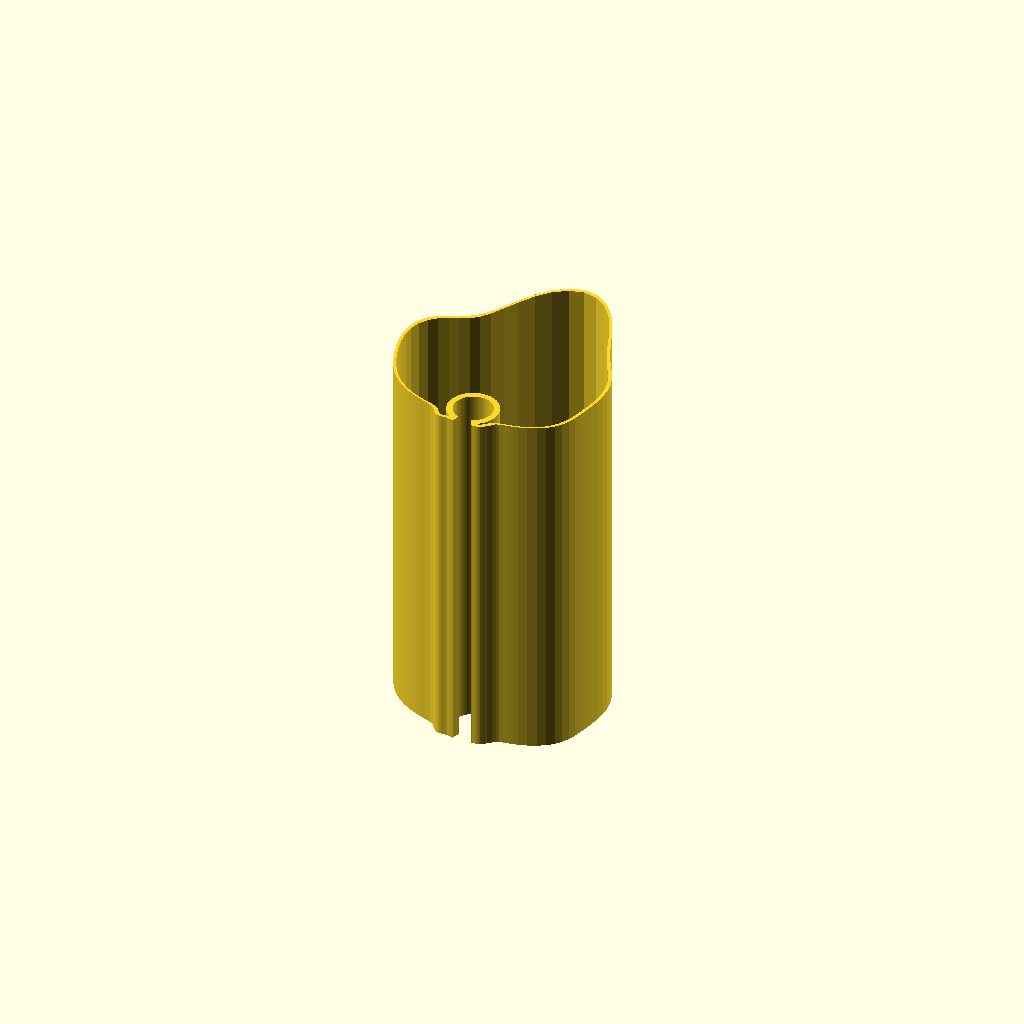
Cell 1: the model at its default parameters.
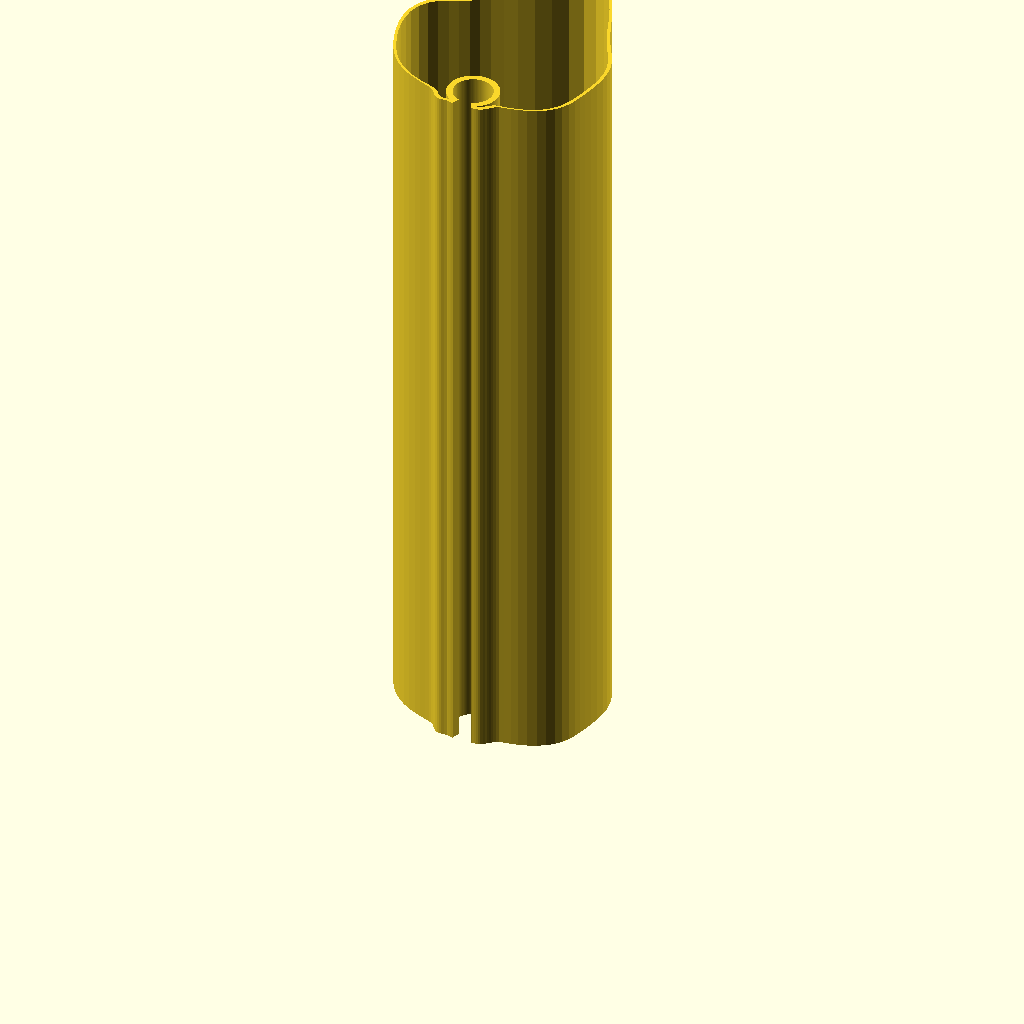
Cell 2 — shade_height set to 360, the other parameters unchanged.
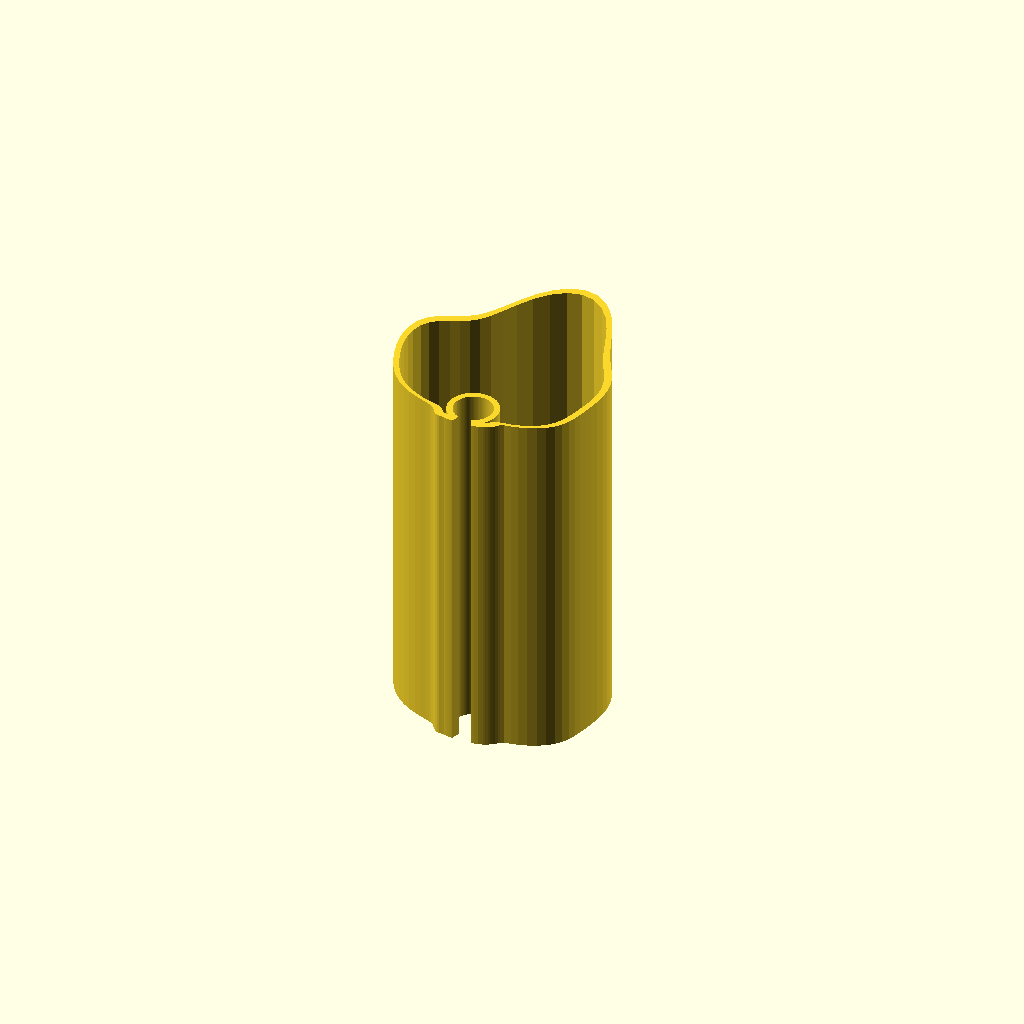
Cell 3: the same model with wall_t = 4.
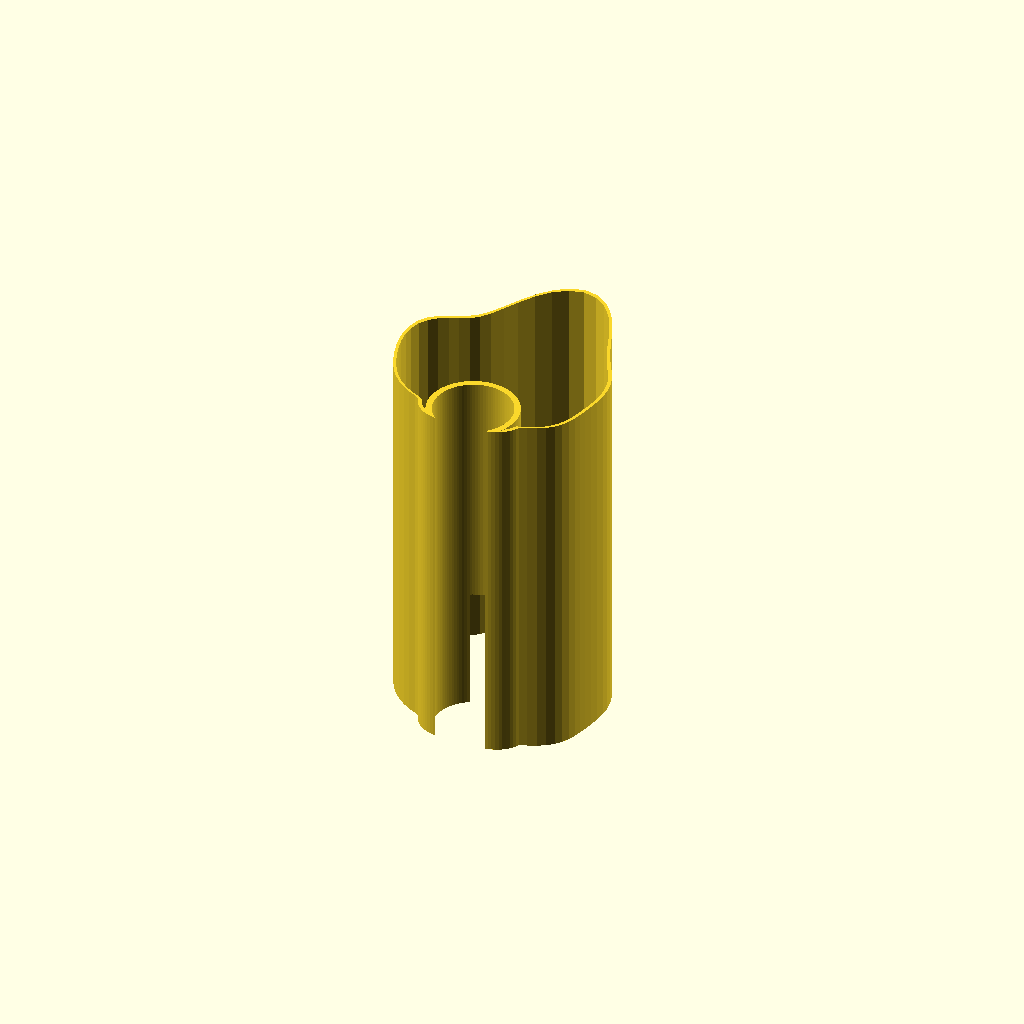
Cell 4 — clip_id set to 38.4, the other parameters unchanged.
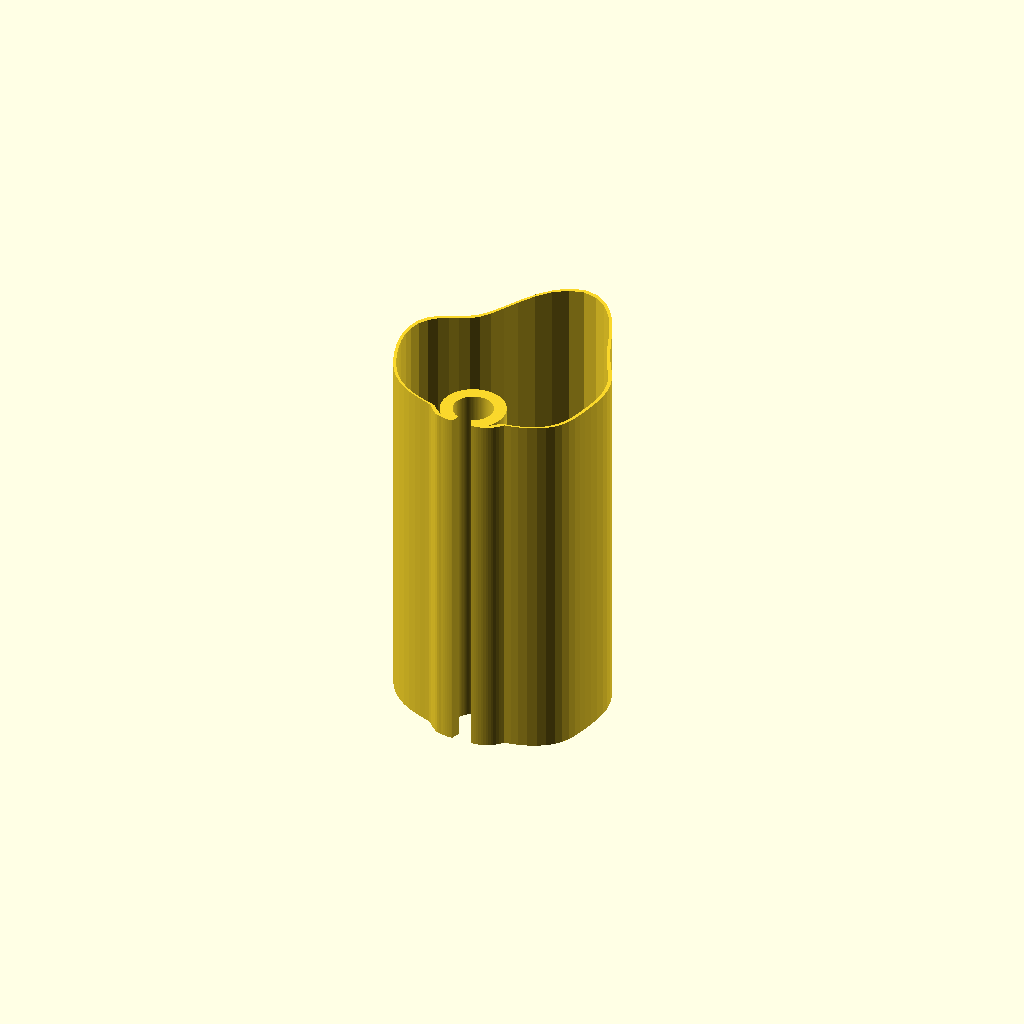
Cell 5 — clip_wall set to 6, the other parameters unchanged.
One fixed orthographic camera (rotation 55°, 0°, 25°; colour scheme Cornfield) for every cell.
Source of the model, scad/finished/lampenschirm_013.scad:
// Lampenschirm für Stehlampe – organischer, wellenförmiger Querschnitt
// mit Klemmkragen, der in die Form integriert ist (keine D-Form mehr)
// Alle Maße in Millimetern (Regel: units-mm)
//
// Kontext: context/printer.md, context/tolerances.md und context/materials.md
// waren zum Zeitpunkt der Modellierung leer (siehe Regel: context-first).
// Annahmen aus dem Design-Dialog (siehe auch 001/002):
//   - Baubett >= 200mm Z-Höhe vorhanden -> Schirm wird als ein Teil,
//     stehend, in voller Höhe gedruckt.
//   - Klemmkragen als offener Federclip (C-Ring): Innendurchmesser 0.8mm
//     unter Stangendurchmesser (19.2mm ID auf 20mm Stange) für Vorspannung.
//   - E14-Fassung wird separat an der Stange montiert.
//
// Änderungen gegenüber 012 (Nutzer-Feedback: "Auswüchse an der Klemme immer
// noch da"):
//   - Erster Versuch (harte Untergrenze neck_floor, weich von min_r bis
//     safe_floor_far über floor_relax_width=90°) verhinderte zwar neue
//     ungeschützte VERBINDUNGEN zum Klemmenradius, behob aber NICHT das
//     eigentliche visuelle Problem: die "Flügel" waren gar kein entartetes
//     Polygon (kein Selbstschnitt, kein Hohlraum in der Nahaufnahme) -
//     sondern ein echter, glatter, aber stark UNPROPORTIONALER lokaler
//     Wellen-Peak direkt neben dem 13mm engen Hals (z.B. Radius 23mm bei
//     nur 50° Abstand), der optisch wie ein Auswuchs wirkt, weil die feste
//     Wellenamplitude (±15mm) dort schon fast voll durchschlug, während die
//     Grundform selbst erst ~15mm groß war.
//   - Fix: die Wellenamplitude skaliert jetzt PROPORTIONAL zur lokalen
//     Grundform-Größe (wave_scale = base(θ)/front_r) statt nur über eine
//     feste Winkel-Hüllkurve gedämpft zu werden. Dadurch ist die Welle nahe
//     des engen Halses von selbst winzig (13/95 ≈ 14% der vollen Amplitude)
//     und wächst erst mit der Kontur selbst auf volle Stärke - keine
//     Sonderbehandlung für einen bestimmten Winkelbereich nötig, das
//     Verhältnis Welle:Grundform bleibt überall ähnlich. neck_cap/neck_floor
//     bleiben zusätzlich als Sicherheitsnetz erhalten (siehe Regel
//     `verify-parametric-geometry`).
//   - Per Sweep verifiziert: "verbundene" Winkel (organic_r <= clip_r_out+
//     wall_t) kommen jetzt nur noch in EINER einzigen Zone um die Rückseite
//     vor, keine unproportionalen Spitzen mehr in der Nahaufnahme.

// ---- Parameter ----
shade_height = 180;   // Gesamthöhe des Schirms
wall_t       = 2;     // Wandstärke Schirm (durchgehend, auch am Klemmkragen-Übergang)

rod_d      = 20;                 // Durchmesser der Metallstange
rod_r      = rod_d / 2;
clip_id    = 19.2;               // Innendurchmesser Klemmkragen (Vorspannung, ~0.8mm Untermaß)
clip_r_in  = clip_id / 2;
clip_wall  = 3;                  // Wandstärke Klemmkragen (dicker als Schirmwand, für Klemmkraft)
clip_r_out = clip_r_in + clip_wall;
clip_gap_deg = 40;               // Öffnungswinkel des C-Rings (Montagespalt, zeigt nach -Y)

socket_slot_deg    = 60;              // Öffnungswinkel des Fassungs-Schlitzes (Innenseite, +Y) - Annahme
socket_slot_height = shade_height / 3; // unteres Drittel der Klemme ist auf der Innenseite offen

// Organische Grundform: Potenzfunktion statt Fourier-Reihe, damit die
// Rückseite (θ=270°) über einen breiten Winkelbereich flach bleibt, statt
// steil anzusteigen.
back_r  = 13;     // Zielradius an der Rückseite (θ=270°) - eng am Klemmkragen
front_r = 95;      // Zielradius an der Front (θ=90°)
flatten_power = 2; // höher = flacherer/breiterer "Hals" um die Klemme, aber schmalere Seiten

// Wellen-Überlagerung für den organischen/wellenförmigen Look (Front/Seiten).
// Amplitude wird in organic_r() proportional zur lokalen Grundform-Größe
// skaliert (wave_scale = base/front_r) statt über eine feste Winkel-
// Hüllkurve gedämpft - dadurch bleibt das Verhältnis Welle:Kontur überall
// ähnlich, keine unproportionalen Spitzen nahe des engen Halses.
wave_amp1 = 10;  wave_freq1 = 5;  wave_phase1 = 40;
wave_amp2 = 5;   wave_freq2 = 8;  wave_phase2 = 115;

// Sicherheitsgrenzen nahe der Rückseite: sowohl Deckel (neck_cap, verhindert
// zu großen Radius) als auch Untergrenze (neck_floor, verhindert zu kleinen
// Radius außerhalb der Rückseiten-Zone) wachsen WEICH statt hart abzu-
// schneiden. neck_cap braucht nur bis neck_guard_width Wirkung (die Basis-
// form selbst wächst dort schon steil genug), neck_floor muss deutlich
// weiter wirken (floor_relax_width), weil die Grundform erst dort von sich
// aus groß genug ist, um der vollen Wellenamplitude sicher zu widerstehen.
neck_guard_width  = 40;                    // Breite für den oberen Deckel (neck_cap)
floor_relax_width = 90;                    // Breite für die Untergrenze (neck_floor) - per Sweep ermittelt
max_neck_r    = clip_r_out + wall_t - 0.3; // = 14.3mm, garantiert Überlappung mit Sicherheitsabstand
min_r         = 13.0;                       // Untergrenze an der Rückseite selbst, IMMER > clip_r_out
safe_floor_far = clip_r_out + wall_t + 3;  // = 17.6mm, sicherer Abstand zum Klemmenradius abseits der Rückseite
cap_relax_far  = 1000;                      // "praktisch unbegrenzt" für den ausgelaufenen Deckel

cut_far = 300;   // "unendlich" großer Radius für Schnitte, die garantiert bis nach außen durchbrechen sollen

$fn = 96;

// Winkelabstand zwischen theta und center (0-180°, robust über den 0°/360°-Übergang)
function angle_diff(theta, center) =
    let(d = abs(theta - center))
    (d > 180) ? 360 - d : d;

// Weicher Übergang 0->1 zwischen edge0 und edge1 (klassisches smoothstep)
function smoothstep(edge0, edge1, x) =
    let(t = min(max((x - edge0) / (edge1 - edge0), 0), 1))
    t * t * (3 - 2 * t);

// Deckel (Obergrenze) nahe der Rückseite: startet bei max_neck_r (d=0) und
// wächst weich auf cap_relax_far (d>=neck_guard_width) - verhindert einen zu
// GROSSEN Radius direkt an der Klemme, unabhängig von der Wellenamplitude.
function neck_cap(d) =
    max_neck_r + (cap_relax_far - max_neck_r) * smoothstep(0, neck_guard_width, d);

// Untergrenze abseits der Rückseite: startet bei min_r (d=0, erlaubt die
// beabsichtigte enge Passage) und wächst weich auf safe_floor_far
// (d>=floor_relax_width) - verhindert, dass die freie Welle die Kontur an
// UNBEABSICHTIGTEN Winkeln nah genug an den Klemmenradius zieht, um dort
// eine ungeschützte (Artefakt-anfällige) Kreuzung zu erzeugen.
function neck_floor(d) =
    min_r + (safe_floor_far - min_r) * smoothstep(0, floor_relax_width, d);

// Radius der organischen Außenkontur in Abhängigkeit vom Winkel θ (Grad)
function organic_r(theta) =
    let(phi = theta - 90)
    let(u = (1 + cos(phi)) / 2)   // 0 an der Rückseite (θ=270°), 1 an der Front (θ=90°)
    let(base = back_r + (front_r - back_r) * pow(u, flatten_power))
    let(raw_wave = wave_amp1 * sin(wave_freq1 * theta + wave_phase1)
                 + wave_amp2 * sin(wave_freq2 * theta + wave_phase2))
    let(wave_scale = base / front_r)   // proportional zur lokalen Kontur-Größe
    let(wave = raw_wave * wave_scale)
    let(r_free = base + wave)
    let(d = angle_diff(theta, 270))
    let(r_capped = min(r_free, neck_cap(d)))
    max(r_capped, neck_floor(d));

// Radius der Kavität (Hohlraum-Grenze): normale Wandinnenseite, aber nie
// enger als der Klemmkragen (clip_r_out) - dadurch bleibt der Kragen überall
// solide statt hohl, ganz ohne separate Kreis-Verschneidung.
function cavity_r(theta) =
    max(organic_r(theta) - wall_t, clip_r_out);

// Geschlossenes 2D-Profil, um shrink (mm) nach innen verkleinert
module organic_outline(shrink = 0) {
    step = 360 / $fn;
    polygon(points = [
        for (t = [0 : step : 360 - step])
            [(organic_r(t) - shrink) * cos(t), (organic_r(t) - shrink) * sin(t)]
    ]);
}

// Ringform (Annulus): gefüllte Fläche bis cavity_r(θ) MINUS Kreis(clip_r_out).
// Wichtig: eine reine gefüllte Fläche bis cavity_r(θ) wäre FALSCH - da
// cavity_r(θ) an Winkeln fern der Rückseite sehr groß wird (z.B. ~93mm an
// der Front), würde eine gefüllte Fläche dort den kompletten Klemmkragen
// mit-entfernen. Der Kreisabzug stellt sicher, dass r < clip_r_out IMMER
// massiv bleibt, unabhängig vom Winkel.
module cavity_outline() {
    step = 360 / $fn;
    difference() {
        polygon(points = [
            for (t = [0 : step : 360 - step])
                [cavity_r(t) * cos(t), cavity_r(t) * sin(t)]
        ]);
        circle(r = clip_r_out);
    }
}

// Keilförmiger 2D-Ausschnitt, zentriert auf Winkel 0
module pie_wedge_2d(radius, angle_deg) {
    a = angle_deg / 2;
    polygon(points = [
        [0, 0],
        [radius * cos(a), radius * sin(a)],
        [radius * cos(-a), radius * sin(-a)]
    ]);
}

// 2D-Profil der Wand: durchgehend wall_t dick, mit massivem, nahtlos
// integriertem Klemmkragen-Rohling an der Rückseite
module shell_with_boss_2d() {
    difference() {
        organic_outline(0);
        cavity_outline();
    }
}

module organic_shell() {
    linear_extrude(height = shade_height)
        shell_with_boss_2d();
}

// Radialer Schlitz von z0 bis z1, in Richtung facing_deg ausgerichtet
module radial_slot(radius, angle_deg, facing_deg, z0, z1) {
    translate([0, 0, z0])
        rotate([0, 0, facing_deg])
            linear_extrude(z1 - z0)
                pie_wedge_2d(radius, angle_deg);
}

// Alle Ausschnitte für die Klemme: durchgehende Stangenbohrung + Montagespalt
// (volle Höhe, -Y, bricht bis zur echten Außenwand durch, damit seitlich
// eingeclipst werden kann) + Fassungs-Schlitz (unteres Drittel, +Y, öffnet
// nur bis in den ohnehin dort schon hohlen Innenraum)
module clamp_cutouts() {
    union() {
        translate([0, 0, -1])
            cylinder(r = clip_r_in, h = shade_height + 2);

        radial_slot(cut_far, clip_gap_deg, 270, -1, shade_height + 1);

        radial_slot(clip_r_out + 5, socket_slot_deg, 90, -1, socket_slot_height + 1);
    }
}

// render() erzwingt die vollständige (exakte) Boolesche Berechnung statt der
// schnellen OpenCSG-Live-Vorschau, damit die Klemme auch in der OpenSCAD-
// Vorschau (F5) korrekt dargestellt wird.
render(convexity = 10)
    difference() {
        organic_shell();
        clamp_cutouts();
    }
Parameter table extracted from the source (name, type, default, range or options):
shade_height: number, default 180
wall_t: number, default 2
rod_d: number, default 20
clip_id: number, default 19.2
clip_wall: number, default 3
clip_gap_deg: number, default 40
socket_slot_deg: number, default 60
back_r: number, default 13
front_r: number, default 95
flatten_power: number, default 2
neck_guard_width: number, default 40
floor_relax_width: number, default 90
min_r: number, default 13
cap_relax_far: number, default 1000
cut_far: number, default 300
